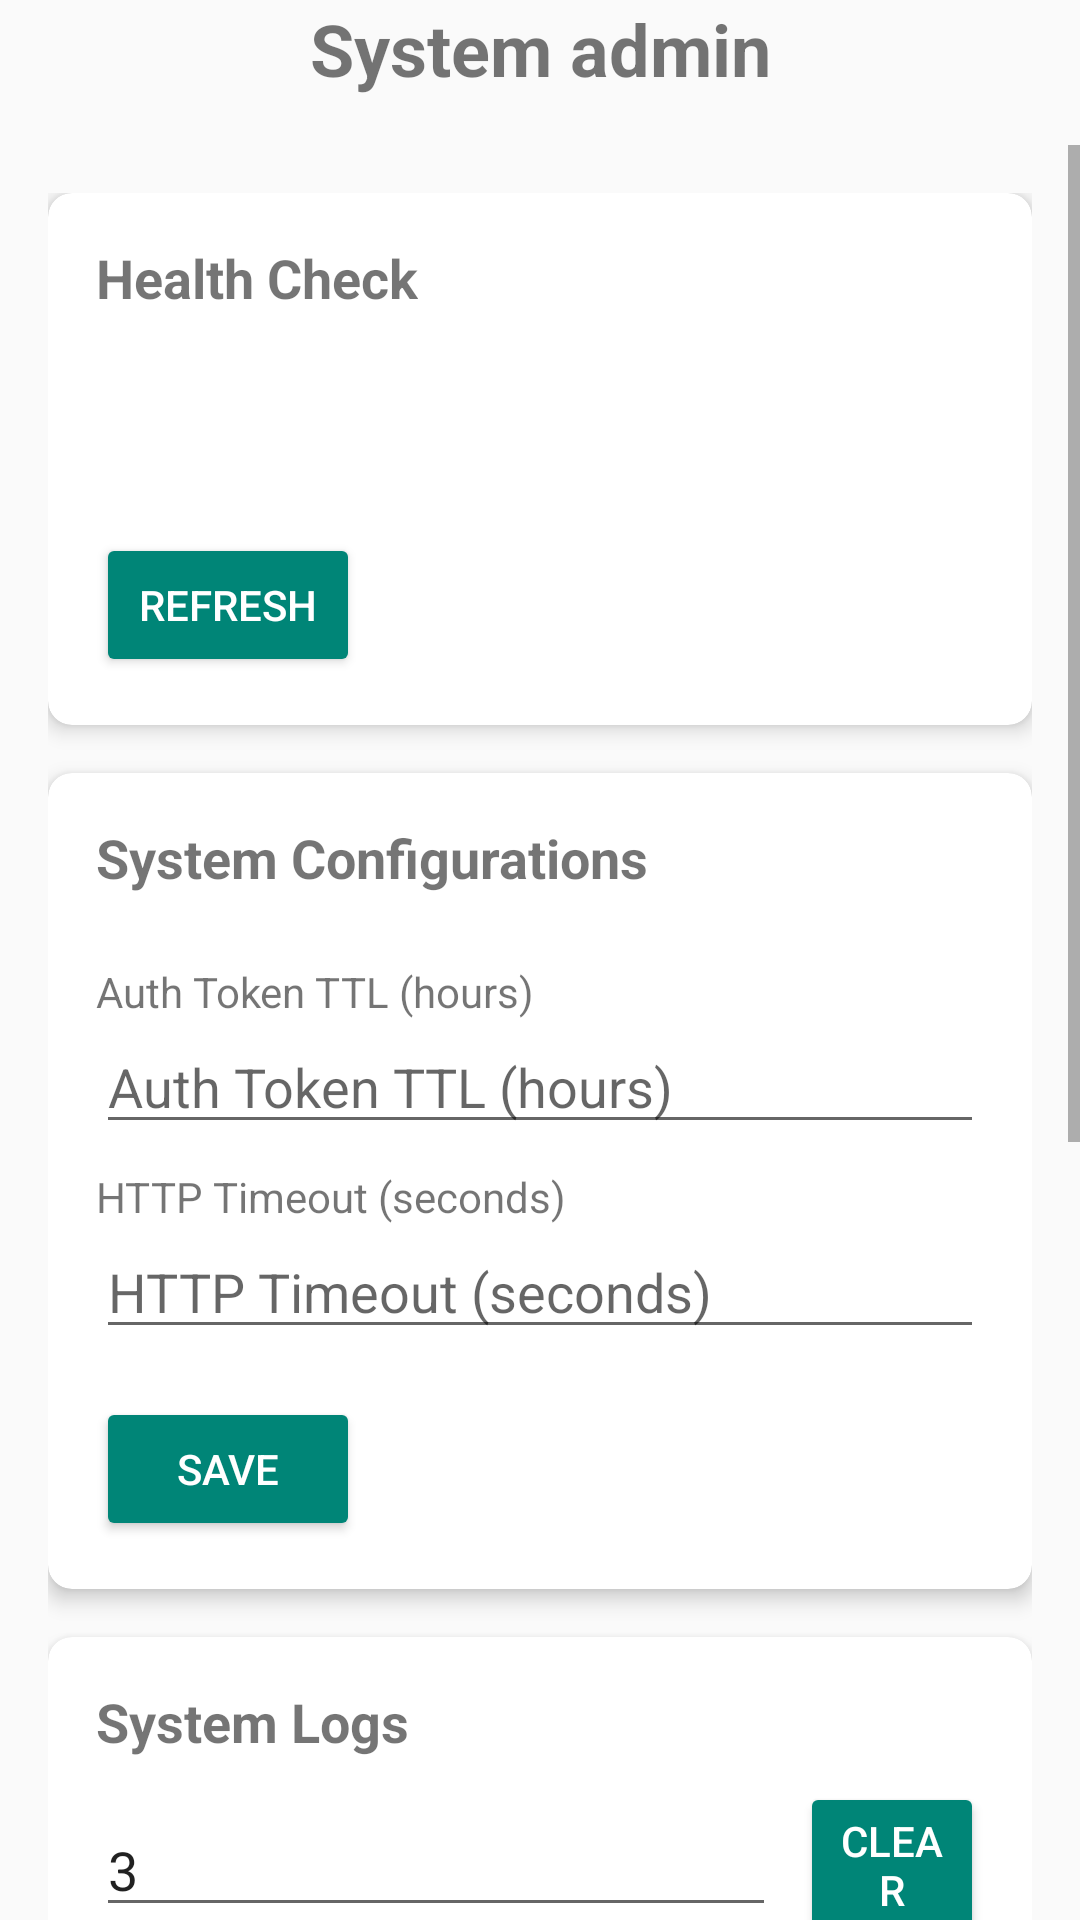

Reconstruct the res/layout file that produces this screen, plus the resources it refers to.
<!-- AndroidManifest.xml: application theme Theme.NewApp -->
<!-- res/layout/activity_system_admin.xml -->
<?xml version="1.0" encoding="utf-8"?>
<LinearLayout xmlns:android="http://schemas.android.com/apk/res/android"
    xmlns:app="http://schemas.android.com/apk/res-auto"
    xmlns:tools="http://schemas.android.com/tools"
    android:layout_width="match_parent"
    android:layout_height="match_parent"
    android:orientation="vertical"
    tools:context=".ui.admin.SystemAdminActivity">

    <TextView
        android:id="@+id/deliveryTitle"
        android:layout_width="match_parent"
        android:layout_height="wrap_content"
        android:text="System admin"
        android:textSize="24sp"
        android:textStyle="bold"
        android:layout_marginBottom="16dp"
        android:gravity="center" />

    <ProgressBar
        android:id="@+id/progressBarSystemAdmin"
        style="?android:attr/progressBarStyleLarge"
        android:layout_width="wrap_content"
        android:layout_height="wrap_content"
        android:layout_gravity="center"
        android:visibility="gone"
        tools:visibility="visible"/>

    <ScrollView
        android:id="@+id/contentScrollViewSystemAdmin"
        android:layout_width="match_parent"
        android:layout_height="match_parent"
        android:visibility="visible">

        <LinearLayout
            android:layout_width="match_parent"
            android:layout_height="wrap_content"
            android:orientation="vertical"
            android:padding="16dp">

            <androidx.cardview.widget.CardView
                android:layout_width="match_parent"
                android:layout_height="wrap_content"
                app:cardElevation="4dp"
                app:cardCornerRadius="8dp"
                android:layout_marginBottom="16dp">

                <LinearLayout
                    android:layout_width="match_parent"
                    android:layout_height="wrap_content"
                    android:orientation="vertical"
                    android:padding="16dp">

                    <TextView
                        android:layout_width="wrap_content"
                        android:layout_height="wrap_content"
                        android:text="@string/health_check"
                        android:textSize="18sp"
                        android:textStyle="bold"
                        android:layout_marginBottom="8dp"/>

                    <TextView
                        android:id="@+id/tvDbStatus"
                        android:layout_width="wrap_content"
                        android:layout_height="wrap_content"
                        tools:text="DB Status: OK"/>
                    <TextView
                        android:id="@+id/tvServerTime"
                        android:layout_width="wrap_content"
                        android:layout_height="wrap_content"
                        tools:text="Server Time: 2023-10-27 10:00:00"/>
                    <TextView
                        android:id="@+id/tvUptime"
                        android:layout_width="wrap_content"
                        android:layout_height="wrap_content"
                        tools:text="Uptime: 120 days"/>

                    <Button
                        android:id="@+id/btnRefreshHealth"
                        android:layout_width="wrap_content"
                        android:layout_height="wrap_content"
                        android:layout_marginTop="8dp"
                        style="@style/Widget.AppCompat.Button.Colored"
                        android:text="@string/refresh"/>
                </LinearLayout>
            </androidx.cardview.widget.CardView>

            <androidx.cardview.widget.CardView
                android:layout_width="match_parent"
                android:layout_height="wrap_content"
                app:cardElevation="4dp"
                app:cardCornerRadius="8dp"
                android:layout_marginBottom="16dp">

                <LinearLayout
                    android:layout_width="match_parent"
                    android:layout_height="wrap_content"
                    android:orientation="vertical"
                    android:padding="16dp">

                    <TextView
                        android:layout_width="wrap_content"
                        android:layout_height="wrap_content"
                        android:text="@string/system_configs"
                        android:textSize="18sp"
                        android:textStyle="bold"
                        android:layout_marginBottom="4dp"/>

                    <TextView
                        android:id="@+id/tvEncryptionKeyExists"
                        android:layout_width="wrap_content"
                        android:layout_height="wrap_content"
                        tools:text="Encryption Key Exists: ✔️"/>

                    <TextView
                        android:layout_width="match_parent"
                        android:layout_height="wrap_content"
                        android:text="@string/auth_token_ttl_hours"
                        android:labelFor="@+id/etAuthTokenTtl" />

                    <EditText
                        android:id="@+id/etAuthTokenTtl"
                        android:layout_width="match_parent"
                        android:layout_height="wrap_content"
                        android:inputType="number"
                        android:hint="@string/auth_token_ttl_hours"/>

                    <TextView
                        android:layout_width="match_parent"
                        android:layout_height="wrap_content"
                        android:text="@string/http_timeout_seconds"
                        android:layout_marginTop="8dp"
                        android:labelFor="@+id/etHttpTimeout" />
                    <EditText
                        android:id="@+id/etHttpTimeout"
                        android:layout_width="match_parent"
                        android:layout_height="wrap_content"
                        android:inputType="number"
                        android:hint="@string/http_timeout_seconds"/>

                    <Button
                        android:id="@+id/btnSaveConfigs"
                        android:layout_width="wrap_content"
                        android:layout_height="wrap_content"
                        android:layout_marginTop="16dp"
                        style="@style/Widget.AppCompat.Button.Colored"
                        android:text="@string/save"/>
                </LinearLayout>
            </androidx.cardview.widget.CardView>

            <androidx.cardview.widget.CardView
                android:layout_width="match_parent"
                android:layout_height="wrap_content"
                app:cardElevation="4dp"
                app:cardCornerRadius="8dp">

                <LinearLayout
                    android:layout_width="match_parent"
                    android:layout_height="wrap_content"
                    android:orientation="vertical"
                    android:padding="16dp">

                    <TextView
                        android:layout_width="wrap_content"
                        android:layout_height="wrap_content"
                        android:text="@string/system_logs"
                        android:textSize="18sp"
                        android:textStyle="bold"
                        android:layout_marginBottom="8dp"/>

                    <LinearLayout
                        android:layout_width="match_parent"
                        android:layout_height="wrap_content"
                        android:orientation="horizontal"
                        android:gravity="center_vertical"
                        android:layout_marginBottom="8dp">

                        <EditText
                            android:id="@+id/etClearLogsDays"
                            android:layout_width="wrap_content"
                            android:layout_height="wrap_content"
                            android:inputType="number"
                            android:hint="@string/clear_logs_older_than_days"
                            android:text="3"/>

                        <Button
                            android:id="@+id/btnClearLogs"
                            android:layout_width="wrap_content"
                            android:layout_height="wrap_content"
                            android:layout_marginStart="8dp"
                            style="@style/Widget.AppCompat.Button.Colored"
                            android:text="@string/clear"/>
                    </LinearLayout>

                    <Button
                        android:id="@+id/btnRefreshLogs"
                        android:layout_width="wrap_content"
                        android:layout_height="wrap_content"
                        android:layout_gravity="end"
                        style="@style/Widget.AppCompat.Button.Colored"
                        android:text="@string/refresh_logs"
                        android:layout_marginBottom="8dp"/>

                    <androidx.recyclerview.widget.RecyclerView
                        android:id="@+id/rvSystemLogs"
                        android:layout_width="match_parent"
                        android:layout_height="300dp"
                        app:layoutManager="androidx.recyclerview.widget.LinearLayoutManager"
                        tools:listitem="@layout/item_system_log"
                        android:nestedScrollingEnabled="false"/>

                    <LinearLayout
                        android:id="@+id/layoutLogPagination"
                        android:layout_width="match_parent"
                        android:layout_height="wrap_content"
                        android:orientation="horizontal"
                        android:gravity="center_vertical"
                        android:layout_marginTop="8dp">

                        <Button
                            android:id="@+id/btnPrevLogsPage"
                            android:layout_width="wrap_content"
                            android:layout_height="wrap_content"
                            style="@style/Widget.AppCompat.Button.Colored"
                            android:text="@string/previous_page"/>

                        <TextView
                            android:id="@+id/tvLogsPageInfo"
                            android:layout_width="0dp"
                            android:layout_weight="1"
                            android:layout_height="wrap_content"
                            android:gravity="center"
                            android:textSize="16sp"
                            tools:text="Page 1 of 5"/>

                        <Button
                            android:id="@+id/btnNextLogsPage"
                            android:layout_width="wrap_content"
                            android:layout_height="wrap_content"
                            style="@style/Widget.AppCompat.Button.Colored"
                            android:text="@string/next_page"/>
                    </LinearLayout>
                </LinearLayout>
            </androidx.cardview.widget.CardView>
        </LinearLayout>
    </ScrollView>
</LinearLayout>
<!-- res/layout/item_system_log.xml (included above) -->
<?xml version="1.0" encoding="utf-8"?>
<LinearLayout xmlns:android="http://schemas.android.com/apk/res/android"
    android:layout_width="match_parent"
    android:layout_height="wrap_content"
    android:orientation="vertical"
    android:padding="8dp"
    android:background="?android:attr/selectableItemBackground"
    android:layout_marginBottom="4dp">

    <LinearLayout
        android:layout_width="match_parent"
        android:layout_height="wrap_content"
        android:orientation="horizontal">

        <TextView
            android:id="@+id/tvLogId"
            android:layout_width="0dp"
            android:layout_weight="1"
            android:layout_height="wrap_content"
            android:textStyle="bold"
            android:text="ID: 123"/>

        <TextView
            android:id="@+id/tvLogSuccess"
            android:layout_width="wrap_content"
            android:layout_height="wrap_content"
            android:textSize="16sp"
            android:textStyle="bold"
            android:text="✔️"/>
    </LinearLayout>

    <TextView
        android:id="@+id/tvLogCreatedAt"
        android:layout_width="wrap_content"
        android:layout_height="wrap_content"
        android:textSize="12sp"
        android:text="2023-10-27 10:00:00"/>

    <TextView
        android:id="@+id/tvLogUserId"
        android:layout_width="wrap_content"
        android:layout_height="wrap_content"
        android:text="User ID: 1"/>

    <TextView
        android:id="@+id/tvLogActionType"
        android:layout_width="wrap_content"
        android:layout_height="wrap_content"
        android:textStyle="italic"
        android:text="Action: LOGIN_SUCCESS"/>

    <TextView
        android:id="@+id/tvLogDescription"
        android:layout_width="match_parent"
        android:layout_height="wrap_content"
        android:layout_marginTop="4dp"
        android:text="Description: User successfully logged in."/>

</LinearLayout>
<!-- resources referenced by this layout -->
<resources>
  <string name="auth_token_ttl_hours">Auth Token TTL (hours)</string>
  <string name="clear">Clear</string>
  <string name="clear_logs_older_than_days">Clear logs older than (days)</string>
  <string name="health_check">Health Check</string>
  <string name="http_timeout_seconds">HTTP Timeout (seconds)</string>
  <string name="next_page">Next</string>
  <string name="previous_page">Prev</string>
  <string name="refresh">Refresh</string>
  <string name="refresh_logs">Refresh Logs</string>
  <string name="save">Save</string>
  <string name="system_configs">System Configurations</string>
  <string name="system_logs">System Logs</string>
  <style name="Theme.NewApp" parent="Theme.AppCompat.Light.NoActionBar">
          <item name="colorPrimary">@color/my_toolbar_background</item>
          <item name="colorPrimaryVariant">@color/purple_700</item> 
          <item name="colorOnPrimary">@color/my_toolbar_title_color</item>
          <item name="colorSecondary">@color/teal_200</item>
          <item name="colorSecondaryVariant">@color/teal_700</item>
          <item name="colorOnSecondary">@color/black</item>
          <item name="android:statusBarColor">?attr/colorPrimaryVariant</item> 
          <item name="windowNoTitle">true</item>
          <item name="windowActionBar">false</item>
      </style>
  <color name="my_toolbar_background">@color/purple_500</color>
  <color name="purple_700">#FF3700B3</color>
  <color name="my_toolbar_title_color">@color/white</color>
  <color name="teal_200">#FF03DAC5</color>
  <color name="teal_700">#FF018786</color>
  <color name="black">#FF000000</color>
  <color name="purple_500">#FF6200EE</color>
  <color name="white">#FFFFFFFF</color>
</resources>
